Run: headless pygame with SDL's dummy video driver; simulated clock (each Clock.tick advances the game by its frame time, no real sleeping); random seed 0; keys injected as events and as key.get_pressed() state; mouse plan: one left click at the window centre at the start of phase 2, then a move to the lower-right quarter at the start of phase 3.
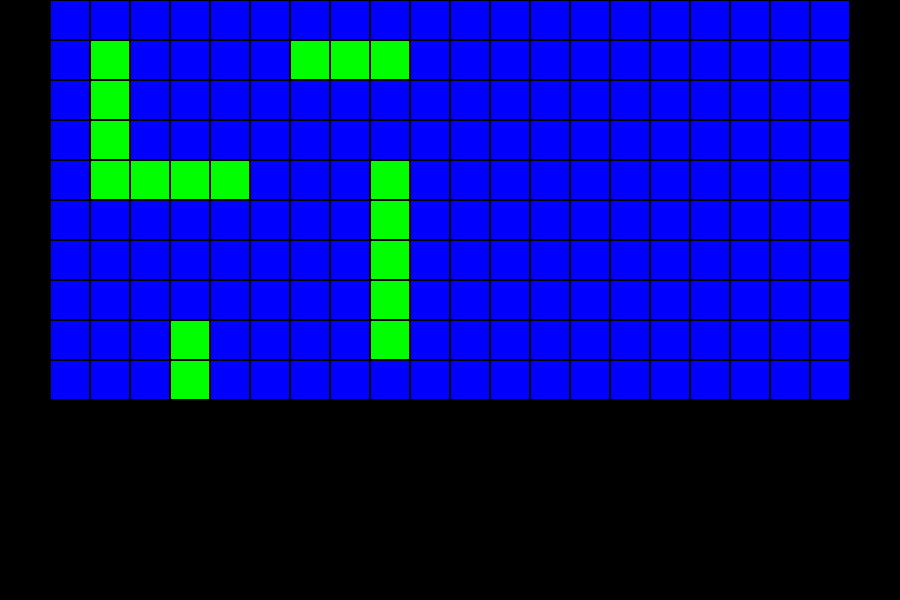
Frame 1 of 4 · flips 1–60 · no input
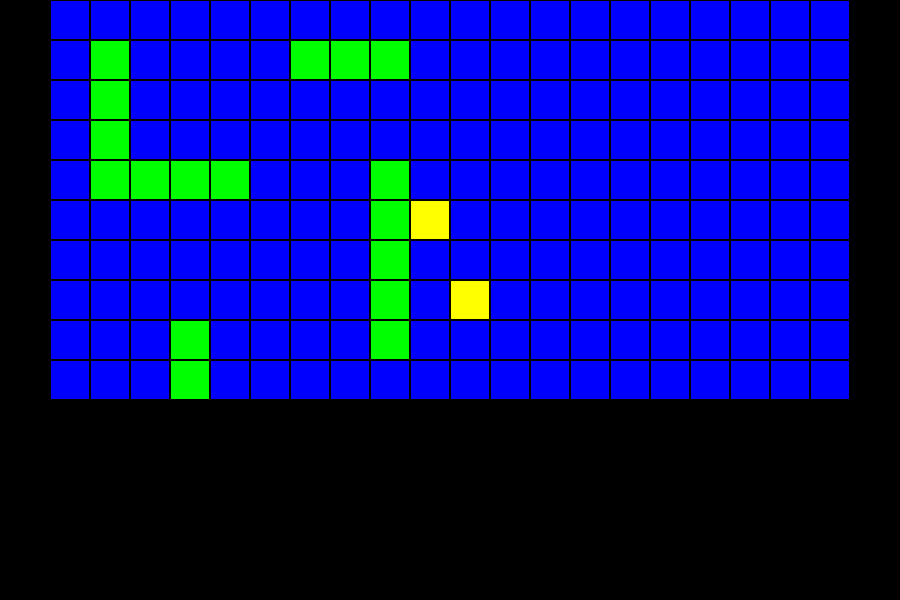
Frame 2 of 4 · flips 61–180 · clicked the window centre · tapped SPACE, RETURN · held RIGHT (→), D
Frame 3 of 4 · flips 181–300 · moved the mouse to the lower-right quarter · held DOWN (↓), S · screen unchanged from frame 2, image omitted
Frame 4 of 4 · flips 301–420 · held LEFT (←), A, UP (↑), W · screen unchanged from frame 3, image omitted

The pygame program that drew these frames:

import pygame
import random

pygame.init()


WIDTH = 900
HEIGHT = 600
ROWS = 10
COLS = 10
CELL_SIZE = 40

screen = pygame.display.set_mode((WIDTH, HEIGHT))
pygame.display.set_caption("BattleShip")

def shoot(board, row, col):
    if board[row][col] == "S":
        board[row][col] = "X"  # Hit
        return "hit"
    elif board[row][col] == "~":
        board[row][col] = "O"  # Miss
        return "miss"
    return "Already shot here"  # Already shot here

def ai_shot(board):
    while True:
        row = random.randint(0, 9)
        col = random.randint(0, 9)
        if board[row][col] in ["~", "S"]:
            return shoot(board, row, col)
        
def check_win(board):
    for row in board:
        if "S" in row:
            return False
    return True

def place_ships(board, size):
    placed = False
    while not placed:
        row = random.randint(0, 9)
        col = random.randint(0, 9)
        direction = random.choice(['H', 'V'])

        if direction == 'H' and col + size <= 10: 
            if all (board[row][col+i] == "~" for i in range(size)):
                for i in range(size):
                    board[row][col+i] = "S"
                placed = True

        elif direction == 'V' and row + size <= 10:
            if all (board[row+i][col] == "~" for i in range(size)):
                for i in range(size):
                    board[row+i][col] = "S"
                placed = True





def draw_grid(offset_x, board, show_ships=False):
    for row in range(ROWS):
        for col in range(COLS):
            rect = pygame.Rect(
                offset_x + col * CELL_SIZE, 
                row * CELL_SIZE, 
                CELL_SIZE, 
                CELL_SIZE
            )

            cell = board[row][col]

            color = (0, 0, 255)
            if cell == "S" and show_ships:
                color = (0, 255, 0)  # Green for ships
            elif cell == "X":
                color = (255, 0, 0)  # Red for hits
            elif cell == "O":
                color = (255, 255, 0)  # Yellow for misse
            
            pygame.draw.rect(screen, color, rect)
            pygame.draw.rect(screen, (0, 0, 0), rect, 1)


player_board = [["~"] * COLS for _ in range(ROWS)]
opponent_board = [["~"] * COLS for _ in range(ROWS)]

ships = [5, 4, 3, 3, 2]

for size in ships:
    place_ships(player_board, size)
    place_ships(opponent_board, size)






# Main game loop
running = True
player_turn = True
while running:
    screen.fill((0, 0, 0))

    draw_grid(50, player_board, True)  # Player's grid
    draw_grid(450, opponent_board, False)  # Opponent's grid

    for event in pygame.event.get():
        if event.type == pygame.MOUSEBUTTONDOWN:
            mouse_x, mouse_y = pygame.mouse.get_pos()

            if 450 <= mouse_x < 450 + COLS * CELL_SIZE and 0 <=  mouse_y < ROWS * CELL_SIZE:
                col = (mouse_x - 450) // CELL_SIZE
                row = mouse_y // CELL_SIZE

                result = shoot(opponent_board, row, col)
                print(f"Player shot at ({row}, {col}): {result}")

                if result != "Already shot here":
                    player_turn = False # Player's turn ends after a valid shot
                    
                    if check_win(opponent_board):
                        print("Player wins!")
                        running = False
        
        if not player_turn and running:
            pygame.time.delay(500)  # Delay for AI's turn

            ai_result = ai_shot(player_board)
            print(f"AI shot: {ai_result}")

            if check_win(player_board):
                print("AI wins!")
                running = False
            player_turn = True  # AI's turn ends after shooting

            
        if event.type == pygame.QUIT:
            running = False

    pygame.display.flip()
pygame.quit()
